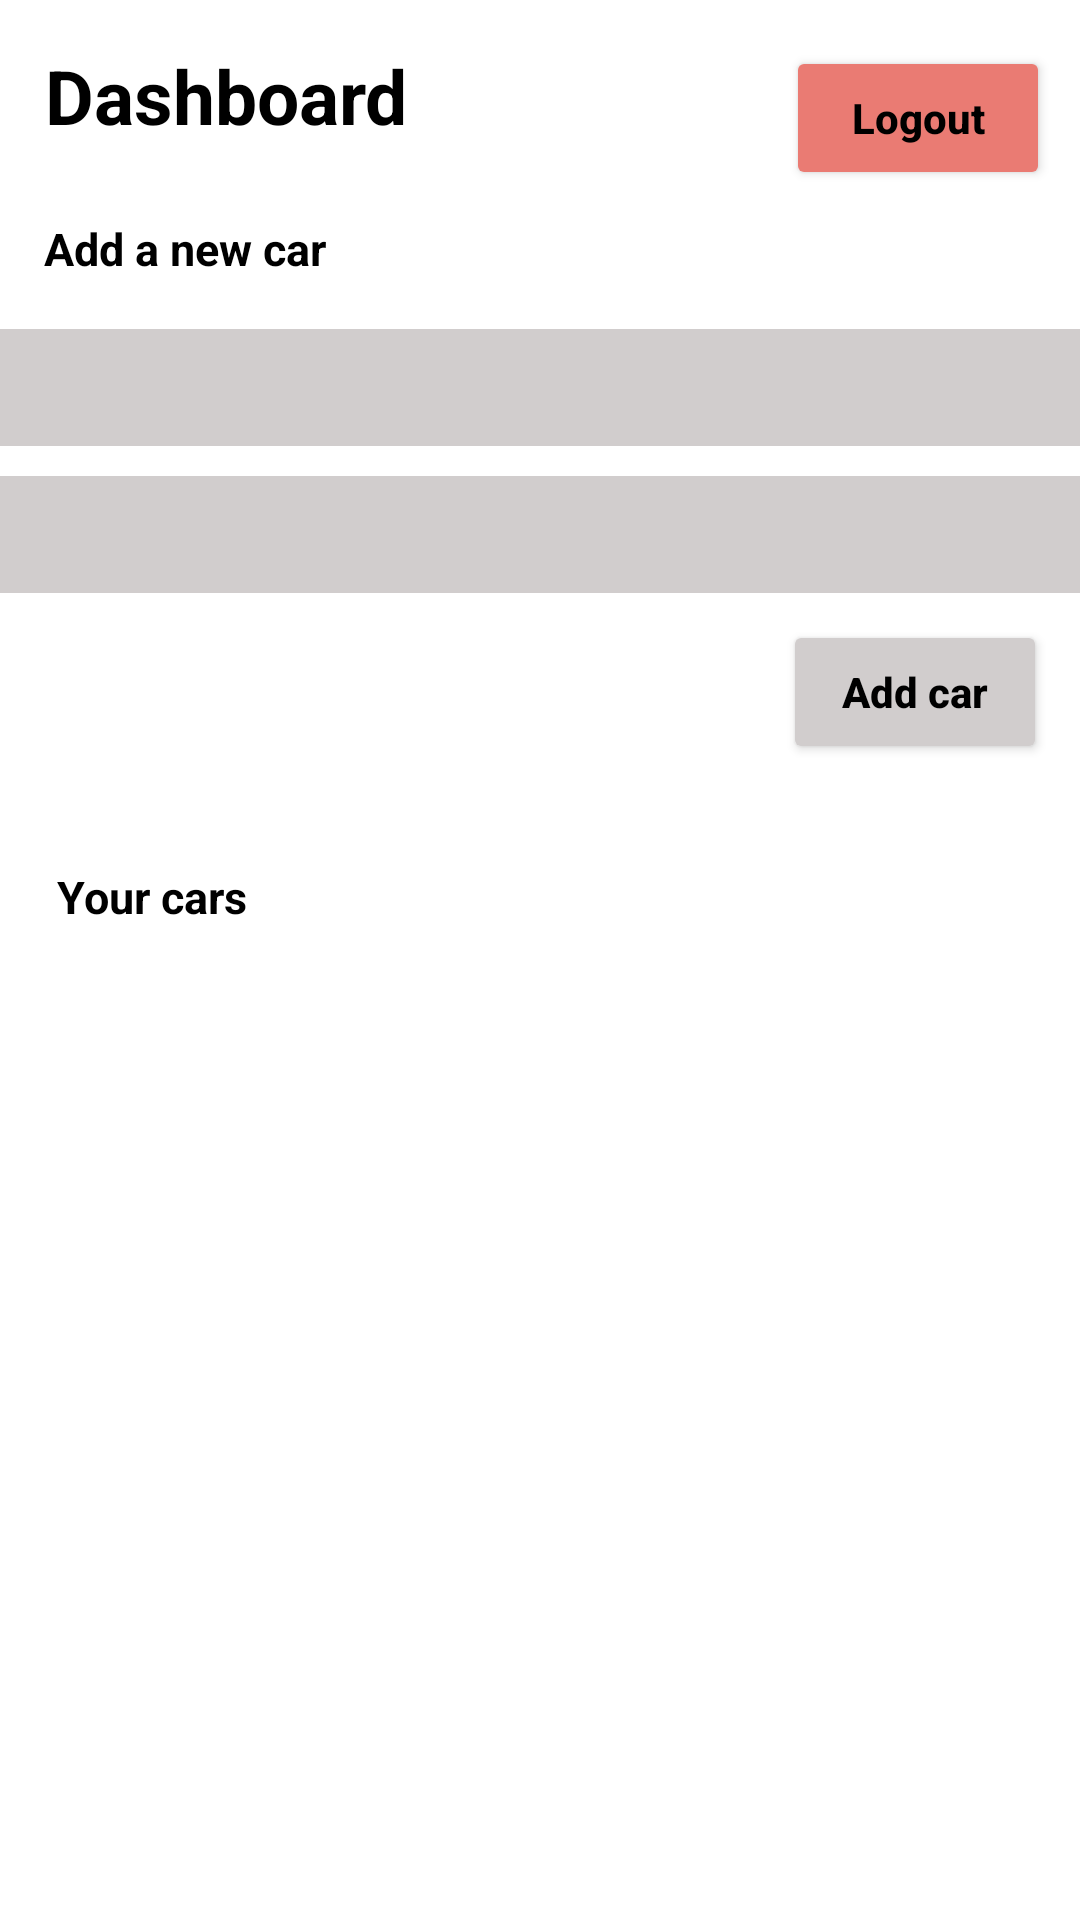

Reconstruct the res/layout file that produces this screen, plus the resources it refers to.
<!-- AndroidManifest.xml: application theme Theme.MANISHGarageApp -->
<!-- res/layout/activity_main.xml -->
<?xml version="1.0" encoding="utf-8"?>
<androidx.constraintlayout.widget.ConstraintLayout xmlns:android="http://schemas.android.com/apk/res/android"
    xmlns:app="http://schemas.android.com/apk/res-auto"
    xmlns:tools="http://schemas.android.com/tools"
    android:layout_width="match_parent"
    android:layout_height="match_parent"
    android:layout_margin="5dp"
    android:background="#FFFFFF"
    tools:context=".MainActivity">

    <TextView
        android:id="@+id/textView2"
        android:layout_width="wrap_content"
        android:layout_height="wrap_content"
        android:layout_marginStart="10dp"
        android:layout_marginTop="15dp"
        android:layout_marginEnd="121dp"
        android:text="Dashboard"
        android:textColor="@color/black"
        android:textSize="25dp"
        android:textStyle="bold"
        app:layout_constraintEnd_toStartOf="@+id/logout"
        app:layout_constraintStart_toStartOf="parent"
        app:layout_constraintTop_toTopOf="parent" />


    <Button
        android:id="@+id/logout"
        android:layout_width="wrap_content"
        android:layout_height="wrap_content"
        android:layout_marginTop="15dp"
        android:layout_marginEnd="10dp"
        android:layout_marginBottom="46dp"
        android:backgroundTint="#EA7B73"
        android:text="Logout"
        android:textAllCaps="false"
        android:textColor="@color/black"
        android:textStyle="bold"
        app:layout_constraintBottom_toTopOf="@+id/makeid"
        app:layout_constraintEnd_toEndOf="parent"
        app:layout_constraintTop_toTopOf="parent" />

    <TextView
        android:id="@+id/textView"
        android:layout_width="115dp"
        android:layout_height="23dp"
        android:layout_marginStart="40dp"
        android:layout_marginTop="24dp"
        android:layout_marginEnd="256dp"
        android:text="Add a new car"
        android:textColor="@color/black"
        android:textSize="15sp"
        android:textStyle="bold"
        app:layout_constraintEnd_toEndOf="parent"
        app:layout_constraintStart_toStartOf="parent"
        app:layout_constraintTop_toBottomOf="@+id/textView2" />


    <Spinner
        android:id="@+id/makeid"
        android:layout_width="363dp"
        android:layout_height="39dp"
        android:layout_marginStart="50dp"
        android:layout_marginTop="14dp"
        android:layout_marginEnd="50dp"
        android:background="#D1CDCD"
        app:layout_constraintEnd_toEndOf="parent"
        app:layout_constraintStart_toStartOf="parent"
        app:layout_constraintTop_toBottomOf="@+id/textView" />

    <Spinner
        android:id="@+id/modelid"
        android:layout_width="363dp"
        android:layout_height="39dp"
        android:layout_marginStart="50dp"
        android:layout_marginTop="10dp"
        android:layout_marginEnd="50dp"
        android:background="#D1CDCD"
        app:layout_constraintEnd_toEndOf="parent"
        app:layout_constraintStart_toStartOf="parent"
        app:layout_constraintTop_toBottomOf="@+id/makeid" />

    <Button
        android:id="@+id/addcar"
        android:layout_width="wrap_content"
        android:layout_height="wrap_content"
        android:layout_marginStart="290dp"
        android:layout_marginTop="9dp"
        android:layout_marginEnd="40dp"
        android:backgroundTint="#D1CDCD"
        android:text="Add car"
        android:textAllCaps="false"
        android:textColor="@color/black"
        android:textStyle="bold"
        app:layout_constraintEnd_toEndOf="parent"
        app:layout_constraintStart_toStartOf="parent"
        app:layout_constraintTop_toBottomOf="@+id/modelid" />


    <TextView
        android:id="@+id/textView3"
        android:layout_width="wrap_content"
        android:layout_height="wrap_content"
        android:layout_marginStart="40dp"
        android:layout_marginTop="91dp"
        android:layout_marginEnd="299dp"
        android:text="Your cars"
        android:textColor="@color/black"
        android:textSize="15dp"
        android:textStyle="bold"
        app:layout_constraintEnd_toEndOf="parent"
        app:layout_constraintStart_toStartOf="parent"
        app:layout_constraintTop_toBottomOf="@+id/modelid" />

    <androidx.recyclerview.widget.RecyclerView
        android:id="@+id/carlist"
        android:layout_width="match_parent"
        android:layout_height="350dp"
        android:layout_marginStart="5dp"
        android:layout_marginEnd="5dp"
        android:scrollbars="vertical"
        app:layout_constraintBottom_toBottomOf="parent"
        app:layout_constraintEnd_toEndOf="parent"
        app:layout_constraintStart_toStartOf="parent"
        tools:listitem="@layout/eachitem" />



</androidx.constraintlayout.widget.ConstraintLayout>
<!-- res/layout/eachitem.xml (included above) -->
<?xml version="1.0" encoding="utf-8"?>
<LinearLayout xmlns:android="http://schemas.android.com/apk/res/android"
    xmlns:app="http://schemas.android.com/apk/res-auto"
    xmlns:tools="http://schemas.android.com/tools"
    android:background="#D1CDCD"
    android:layout_margin="1dp"
    android:orientation="horizontal"
    android:layout_width="match_parent"
    android:layout_height="wrap_content">

    <androidx.cardview.widget.CardView
        android:id="@+id/cardView"
        android:layout_width="wrap_content"
        android:layout_height="wrap_content"
        android:layout_margin="5dp"
        android:layout_weight="1"
        android:elevation="15dp"
        app:cardCornerRadius="20dp"
        >

        <ImageView
            android:id="@+id/imageCar"
            android:layout_width="100dp"
            android:layout_height="100dp"
            android:layout_gravity="center"
            android:scaleType="centerCrop"
            app:srcCompat="@drawable/electriccar" />

    </androidx.cardview.widget.CardView>

    <LinearLayout
        android:orientation="vertical"
        android:layout_width="145dp"
        android:layout_height="wrap_content">

        <TextView
            android:id="@+id/carmake"
            android:layout_width="150dp"
            android:layout_height="20dp"
            android:layout_margin="5dp"
            android:text="Car Make"
            android:textSize="15sp"
            android:textStyle="bold"
            />


        <TextView
            android:id="@+id/carmodel"
            android:layout_margin="5dp"
            android:layout_width="150dp"
            android:layout_height="20dp"
            android:text="Car Model"
            android:textSize="15sp"
            android:textStyle="bold"
            />

        <Button
            android:id="@+id/carimage"
            android:layout_width="145dp"
            android:layout_height="wrap_content"
            android:backgroundTint="#219BEA"
            android:text="Add Car Image"
            android:textAllCaps="false"
            android:textColor="@color/black"
            android:textStyle="bold"
            />


    </LinearLayout>




    <Button
        android:id="@+id/deletecar"
        android:layout_width="125dp"
        android:layout_height="wrap_content"
        android:layout_marginTop="60dp"
        android:layout_marginStart="5dp"
        android:layout_marginEnd="5dp"
        android:backgroundTint="#EA7B73"
        android:text="Delete Car"
        android:textAllCaps="false"
        android:textColor="@color/black"
        android:textStyle="bold"
         />




</LinearLayout>
<!-- resources referenced by this layout -->
<resources>
  <style name="Theme.MANISHGarageApp" parent="Theme.MaterialComponents.DayNight.NoActionBar">
          
          <item name="colorPrimary">@color/purple_500</item>
          <item name="colorPrimaryVariant">@color/purple_700</item>
          <item name="colorOnPrimary">@color/white</item>
          
          <item name="colorSecondary">@color/teal_200</item>
          <item name="colorSecondaryVariant">@color/teal_700</item>
          <item name="colorOnSecondary">@color/black</item>
          
          <item name="android:statusBarColor">?attr/colorPrimaryVariant</item>
          
      </style>
  <!-- not gathered from this repository: default colours our renderer supplied (Android Studio template values) -->
  <color name="purple_500">#FF6200EE</color>
  <color name="purple_700">#FF3700B3</color>
  <color name="teal_200">#FF03DAC5</color>
  <color name="teal_700">#FF018786</color>
  <color name="black">#FF000000</color>
  <color name="white">#FFFFFFFF</color>
</resources>
